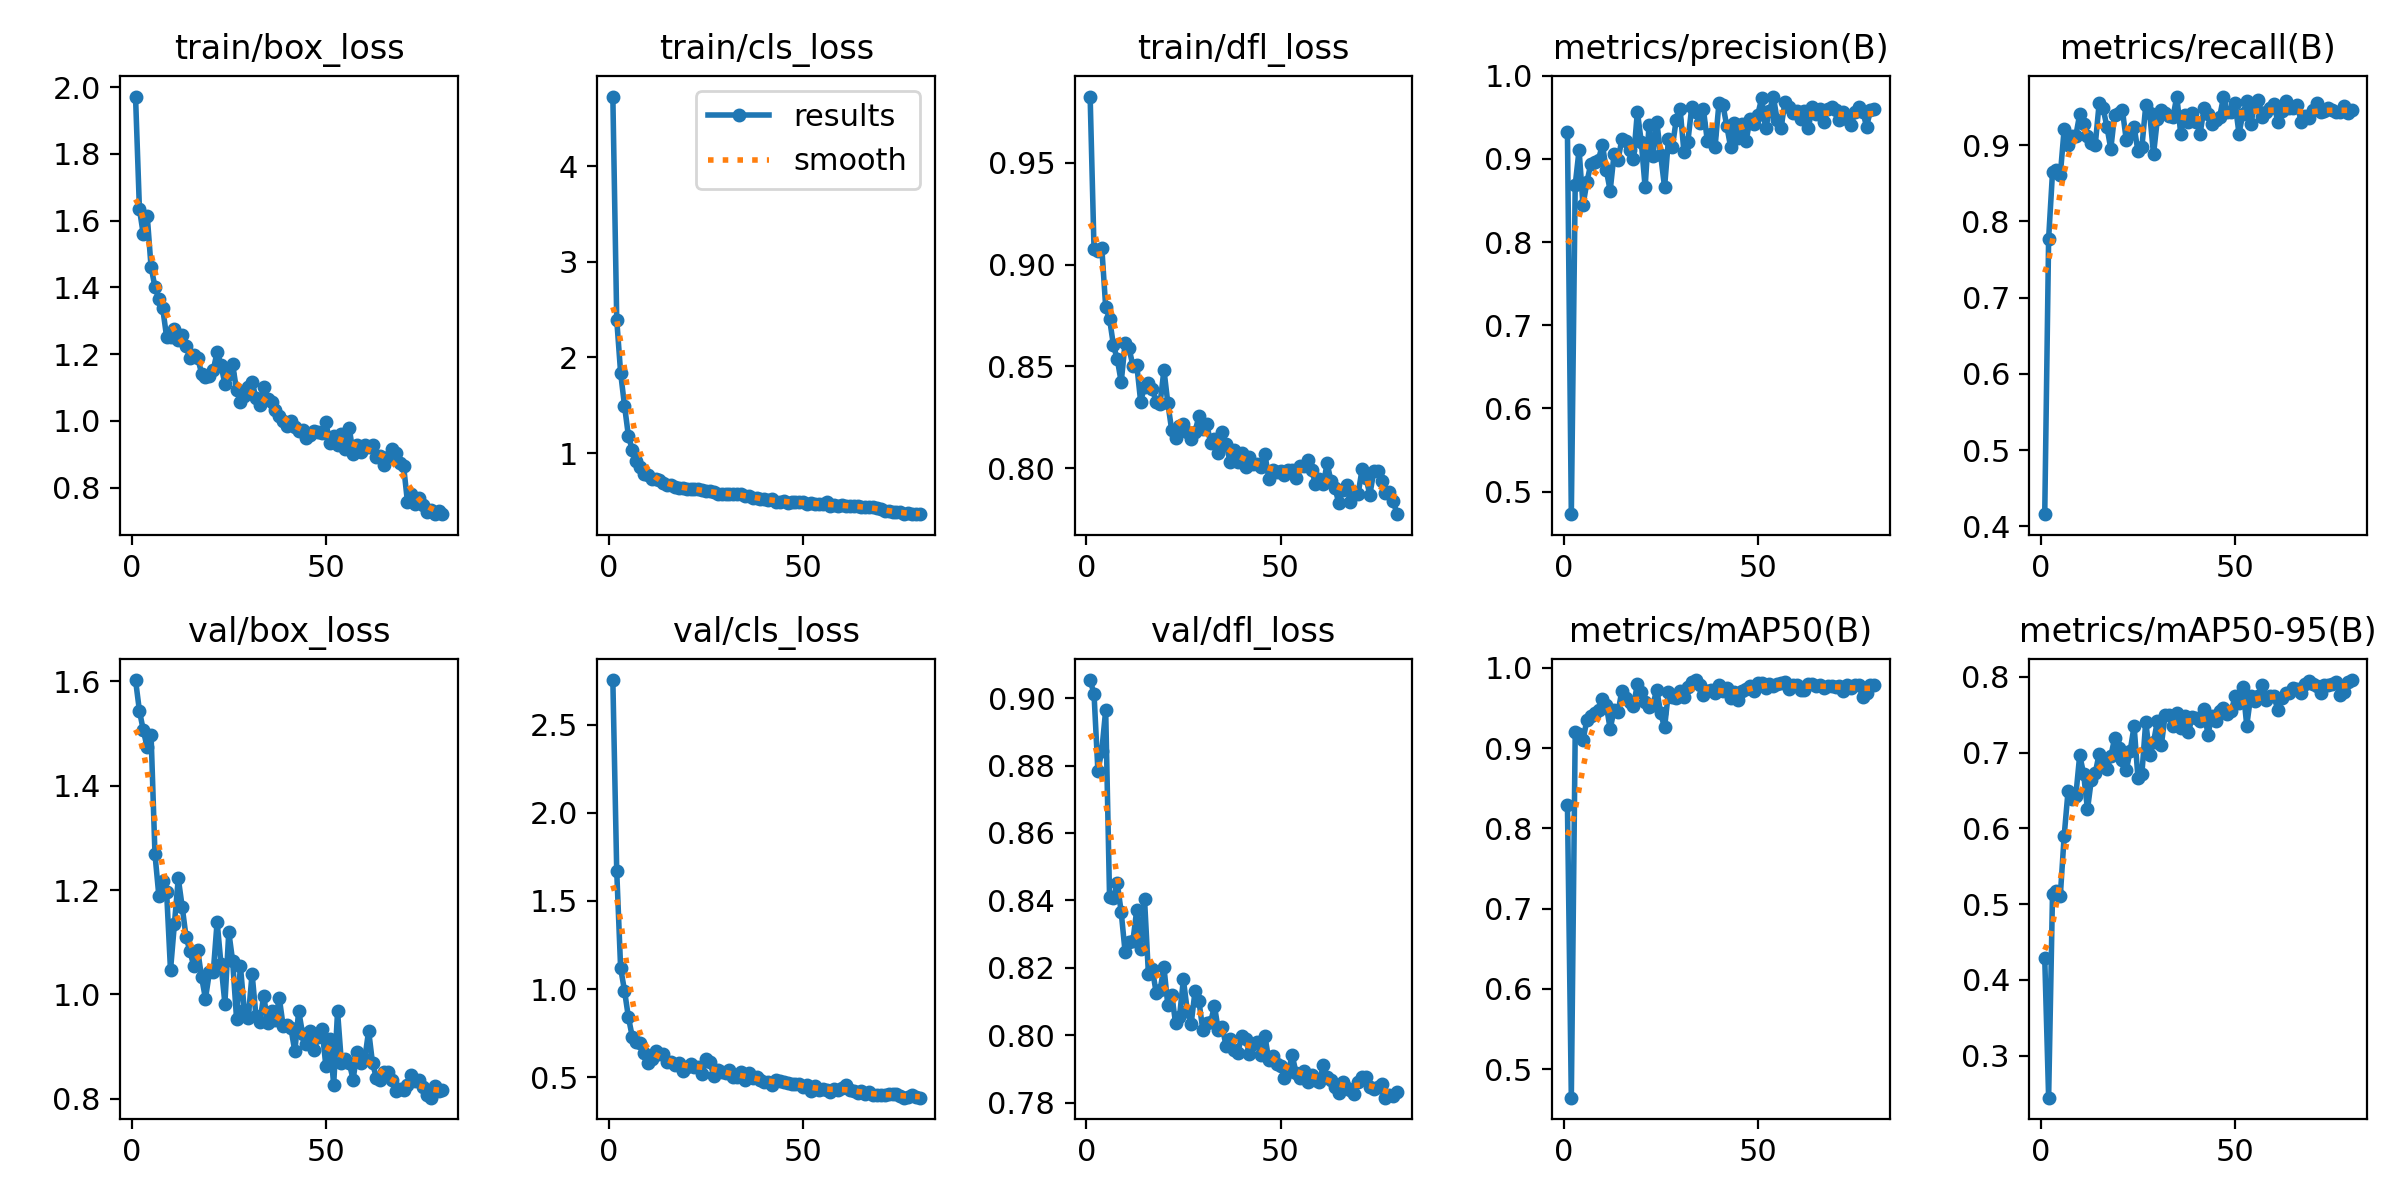

Data behind this chart, as committed beside it:
epoch, time, train/box_loss, train/cls_loss, train/dfl_loss, metrics/precision(B), metrics/recall(B), metrics/mAP50(B), metrics/mAP50-95(B), val/box_loss, val/cls_loss, val/dfl_loss, lr/pg0, lr/pg1, lr/pg2
1, 16.91, 1.972, 4.727, 0.9826, 0.9321, 0.416, 0.8292, 0.4285, 1.603, 2.753, 0.9054, 0.000661, 0.000661, 0.000661
2, 32.85, 1.635, 2.396, 0.9076, 0.4729, 0.7774, 0.4645, 0.2444, 1.544, 1.67, 0.9013, 0.001311, 0.001311, 0.001311
3, 48.2, 1.559, 1.841, 0.9069, 0.869, 0.8642, 0.9201, 0.5133, 1.506, 1.121, 0.8784, 0.001945, 0.001945, 0.001945
4, 63.49, 1.616, 1.497, 0.9084, 0.9108, 0.8668, 0.9175, 0.5167, 1.473, 0.9917, 0.8844, 0.001926, 0.001926, 0.001926
5, 78.32, 1.461, 1.182, 0.8792, 0.8445, 0.8606, 0.9097, 0.5104, 1.497, 0.8422, 0.8964, 0.001901, 0.001901, 0.001901
6, 93.24, 1.402, 1.034, 0.8733, 0.8717, 0.9212, 0.935, 0.5898, 1.269, 0.7302, 0.8409, 0.001876, 0.001876, 0.001876
7, 108.1, 1.365, 0.9169, 0.8604, 0.894, 0.9, 0.94, 0.649, 1.189, 0.7018, 0.8408, 0.001852, 0.001852, 0.001852
8, 123.6, 1.337, 0.858, 0.8534, 0.8958, 0.9114, 0.9442, 0.639, 1.218, 0.695, 0.8451, 0.001827, 0.001827, 0.001827
9, 138.9, 1.251, 0.7764, 0.8423, 0.8993, 0.9121, 0.948, 0.6429, 1.196, 0.6384, 0.8365, 0.001802, 0.001802, 0.001802
10, 154.2, 1.252, 0.7687, 0.8617, 0.9173, 0.9406, 0.9607, 0.6966, 1.047, 0.5802, 0.8246, 0.001777, 0.001777, 0.001777
11, 169.1, 1.276, 0.7338, 0.8591, 0.8866, 0.9273, 0.9533, 0.6721, 1.135, 0.6057, 0.8276, 0.001752, 0.001752, 0.001752
12, 184.1, 1.243, 0.7264, 0.8504, 0.8619, 0.9121, 0.9239, 0.6249, 1.223, 0.6491, 0.8279, 0.001728, 0.001728, 0.001728
13, 198.9, 1.256, 0.7214, 0.8509, 0.9055, 0.903, 0.9476, 0.6643, 1.168, 0.6321, 0.8372, 0.001703, 0.001703, 0.001703
14, 213.9, 1.224, 0.6859, 0.8328, 0.8981, 0.9, 0.9444, 0.6728, 1.111, 0.6305, 0.8257, 0.001678, 0.001678, 0.001678
15, 229.3, 1.188, 0.6668, 0.84, 0.9234, 0.9546, 0.9711, 0.6983, 1.083, 0.589, 0.8403, 0.001654, 0.001654, 0.001654
16, 244.4, 1.199, 0.6694, 0.8418, 0.9217, 0.9485, 0.9619, 0.6892, 1.054, 0.5859, 0.8182, 0.001629, 0.001629, 0.001629
17, 259.7, 1.189, 0.6506, 0.8391, 0.9107, 0.9242, 0.9572, 0.6781, 1.085, 0.5722, 0.8197, 0.001604, 0.001604, 0.001604
18, 275.3, 1.142, 0.6398, 0.8326, 0.8995, 0.8951, 0.9527, 0.695, 1.033, 0.5826, 0.8126, 0.001579, 0.001579, 0.001579
19, 291.8, 1.133, 0.6384, 0.8318, 0.9568, 0.9401, 0.9798, 0.7191, 0.9919, 0.5345, 0.8134, 0.001554, 0.001554, 0.001554
20, 307.1, 1.136, 0.6264, 0.8484, 0.9207, 0.9424, 0.9697, 0.7059, 1.042, 0.561, 0.8202, 0.00153, 0.00153, 0.00153
21, 322.6, 1.151, 0.6251, 0.8319, 0.8658, 0.9455, 0.9575, 0.6897, 1.042, 0.5757, 0.8089, 0.001505, 0.001505, 0.001505
22, 338.4, 1.207, 0.6256, 0.8186, 0.9409, 0.9061, 0.9508, 0.6773, 1.139, 0.5601, 0.8119, 0.00148, 0.00148, 0.00148
23, 353.9, 1.168, 0.62, 0.8146, 0.9036, 0.9152, 0.9543, 0.7024, 1.058, 0.5611, 0.8036, 0.001455, 0.001455, 0.001455
24, 369.2, 1.11, 0.6123, 0.8206, 0.9449, 0.9242, 0.9727, 0.735, 0.9826, 0.5179, 0.8054, 0.001431, 0.001431, 0.001431
25, 384.7, 1.14, 0.6036, 0.8216, 0.9047, 0.8917, 0.9434, 0.6661, 1.12, 0.6054, 0.8165, 0.001406, 0.001406, 0.001406
26, 400.1, 1.169, 0.6057, 0.818, 0.8659, 0.897, 0.9258, 0.6715, 1.064, 0.5851, 0.8073, 0.001381, 0.001381, 0.001381
27, 415.4, 1.092, 0.5907, 0.8145, 0.9236, 0.952, 0.9699, 0.7409, 0.9535, 0.5096, 0.8033, 0.001357, 0.001357, 0.001357
28, 430.6, 1.056, 0.5709, 0.818, 0.9142, 0.9424, 0.964, 0.6962, 1.054, 0.5422, 0.8131, 0.001332, 0.001332, 0.001332
29, 445.7, 1.075, 0.5738, 0.8255, 0.9469, 0.8879, 0.9626, 0.7134, 0.9695, 0.5319, 0.8102, 0.001307, 0.001307, 0.001307
30, 460.8, 1.101, 0.5754, 0.8195, 0.9596, 0.9345, 0.9715, 0.7418, 0.954, 0.5225, 0.8015, 0.001282, 0.001282, 0.001282
31, 476.1, 1.116, 0.5744, 0.8219, 0.9078, 0.9455, 0.9643, 0.7094, 1.04, 0.5426, 0.8037, 0.001257, 0.001257, 0.001257
32, 491.3, 1.07, 0.5722, 0.8126, 0.9208, 0.9424, 0.9763, 0.7497, 0.9583, 0.4993, 0.8038, 0.001233, 0.001233, 0.001233
33, 506.8, 1.047, 0.5695, 0.8146, 0.9627, 0.9381, 0.9823, 0.7496, 0.9478, 0.5006, 0.8086, 0.001208, 0.001208, 0.001208
34, 521.9, 1.101, 0.5764, 0.8073, 0.9567, 0.9368, 0.9848, 0.7354, 0.9978, 0.529, 0.8015, 0.001183, 0.001183, 0.001183
35, 537, 1.067, 0.5524, 0.8177, 0.9432, 0.9636, 0.9791, 0.7518, 0.9451, 0.4855, 0.8024, 0.001159, 0.001159, 0.001159
36, 552, 1.056, 0.5565, 0.812, 0.9596, 0.9152, 0.9666, 0.7323, 0.9676, 0.5243, 0.7967, 0.001134, 0.001134, 0.001134
37, 566.9, 1.032, 0.5356, 0.8032, 0.9218, 0.9394, 0.9717, 0.7488, 0.9506, 0.4952, 0.7988, 0.001109, 0.001109, 0.001109
38, 582, 1.014, 0.5256, 0.809, 0.93, 0.9303, 0.9729, 0.7276, 0.9935, 0.5022, 0.7957, 0.001084, 0.001084, 0.001084
39, 597.3, 0.9989, 0.5184, 0.803, 0.9145, 0.9424, 0.9689, 0.7473, 0.9392, 0.486, 0.7946, 0.001059, 0.001059, 0.001059
40, 612.5, 0.9839, 0.5176, 0.8076, 0.967, 0.9303, 0.9793, 0.7454, 0.9412, 0.4709, 0.7999, 0.001035, 0.001035, 0.001035
41, 627.7, 1.001, 0.5124, 0.8005, 0.9654, 0.9152, 0.971, 0.7417, 0.9353, 0.4721, 0.7988, 0.00101, 0.00101, 0.00101
42, 643, 0.9808, 0.5158, 0.8053, 0.9399, 0.9482, 0.975, 0.7572, 0.8911, 0.4572, 0.7945, 0.0009853, 0.0009853, 0.0009853
43, 658.4, 0.9708, 0.4911, 0.8022, 0.9145, 0.9405, 0.962, 0.7234, 0.9684, 0.4845, 0.7974, 0.0009605, 0.0009605, 0.0009605
44, 673.7, 0.974, 0.4911, 0.802, 0.9427, 0.9273, 0.9703, 0.7481, 0.9244, 0.4775, 0.798, 0.0009357, 0.0009357, 0.0009357
45, 689, 0.9493, 0.5019, 0.8005, 0.9248, 0.9333, 0.9604, 0.7415, 0.9058, 0.4751, 0.7942, 0.000911, 0.000911, 0.000911
46, 704.3, 0.9589, 0.4821, 0.8068, 0.9414, 0.9364, 0.9709, 0.7542, 0.9303, 0.469, 0.7997, 0.0008862, 0.0008862, 0.0008862
47, 719.9, 0.9697, 0.4911, 0.7947, 0.9217, 0.9627, 0.974, 0.759, 0.8941, 0.461, 0.7925, 0.0008615, 0.0008615, 0.0008615
48, 734.9, 0.968, 0.4909, 0.7993, 0.9483, 0.9439, 0.9775, 0.7509, 0.9189, 0.4648, 0.7937, 0.0008368, 0.0008368, 0.0008368
49, 750.2, 0.9635, 0.4842, 0.798, 0.9425, 0.9431, 0.9711, 0.7545, 0.933, 0.4644, 0.7914, 0.000812, 0.000812, 0.000812
50, 765.5, 0.9956, 0.4893, 0.7987, 0.9533, 0.9546, 0.9816, 0.7742, 0.8625, 0.4444, 0.791, 0.0007872, 0.0007872, 0.0007872
51, 781.2, 0.9328, 0.4714, 0.7968, 0.9731, 0.9152, 0.9808, 0.7652, 0.9143, 0.4556, 0.7873, 0.0007625, 0.0007625, 0.0007625
52, 796.5, 0.9545, 0.4741, 0.7991, 0.9367, 0.9411, 0.9747, 0.787, 0.8266, 0.4243, 0.7891, 0.0007378, 0.0007378, 0.0007378
53, 811.7, 0.9274, 0.4634, 0.7991, 0.9575, 0.9576, 0.9794, 0.7355, 0.9675, 0.4533, 0.794, 0.000713, 0.000713, 0.000713
54, 827.2, 0.9617, 0.4703, 0.7953, 0.975, 0.9273, 0.9778, 0.7742, 0.8679, 0.4287, 0.7889, 0.0006882, 0.0006882, 0.0006882
55, 843.4, 0.9158, 0.4669, 0.8012, 0.9466, 0.9515, 0.9801, 0.7684, 0.8755, 0.4327, 0.7873, 0.0006635, 0.0006635, 0.0006635
56, 859.1, 0.9796, 0.4852, 0.8011, 0.9377, 0.9587, 0.9809, 0.7744, 0.8695, 0.43, 0.7894, 0.0006387, 0.0006387, 0.0006387
57, 874.4, 0.902, 0.4495, 0.8039, 0.9689, 0.9364, 0.9827, 0.7893, 0.8367, 0.4161, 0.7861, 0.000614, 0.000614, 0.000614
58, 889.9, 0.9292, 0.4571, 0.7991, 0.9629, 0.9436, 0.9737, 0.7694, 0.8889, 0.4355, 0.7881, 0.0005893, 0.0005893, 0.0005893
59, 905.2, 0.9066, 0.4503, 0.7925, 0.9552, 0.9485, 0.9791, 0.7749, 0.8691, 0.4259, 0.7866, 0.0005645, 0.0005645, 0.0005645
60, 920.6, 0.9272, 0.4576, 0.795, 0.9574, 0.9535, 0.9792, 0.7743, 0.8762, 0.4389, 0.7861, 0.0005397, 0.0005397, 0.0005397
... 20 more rows
